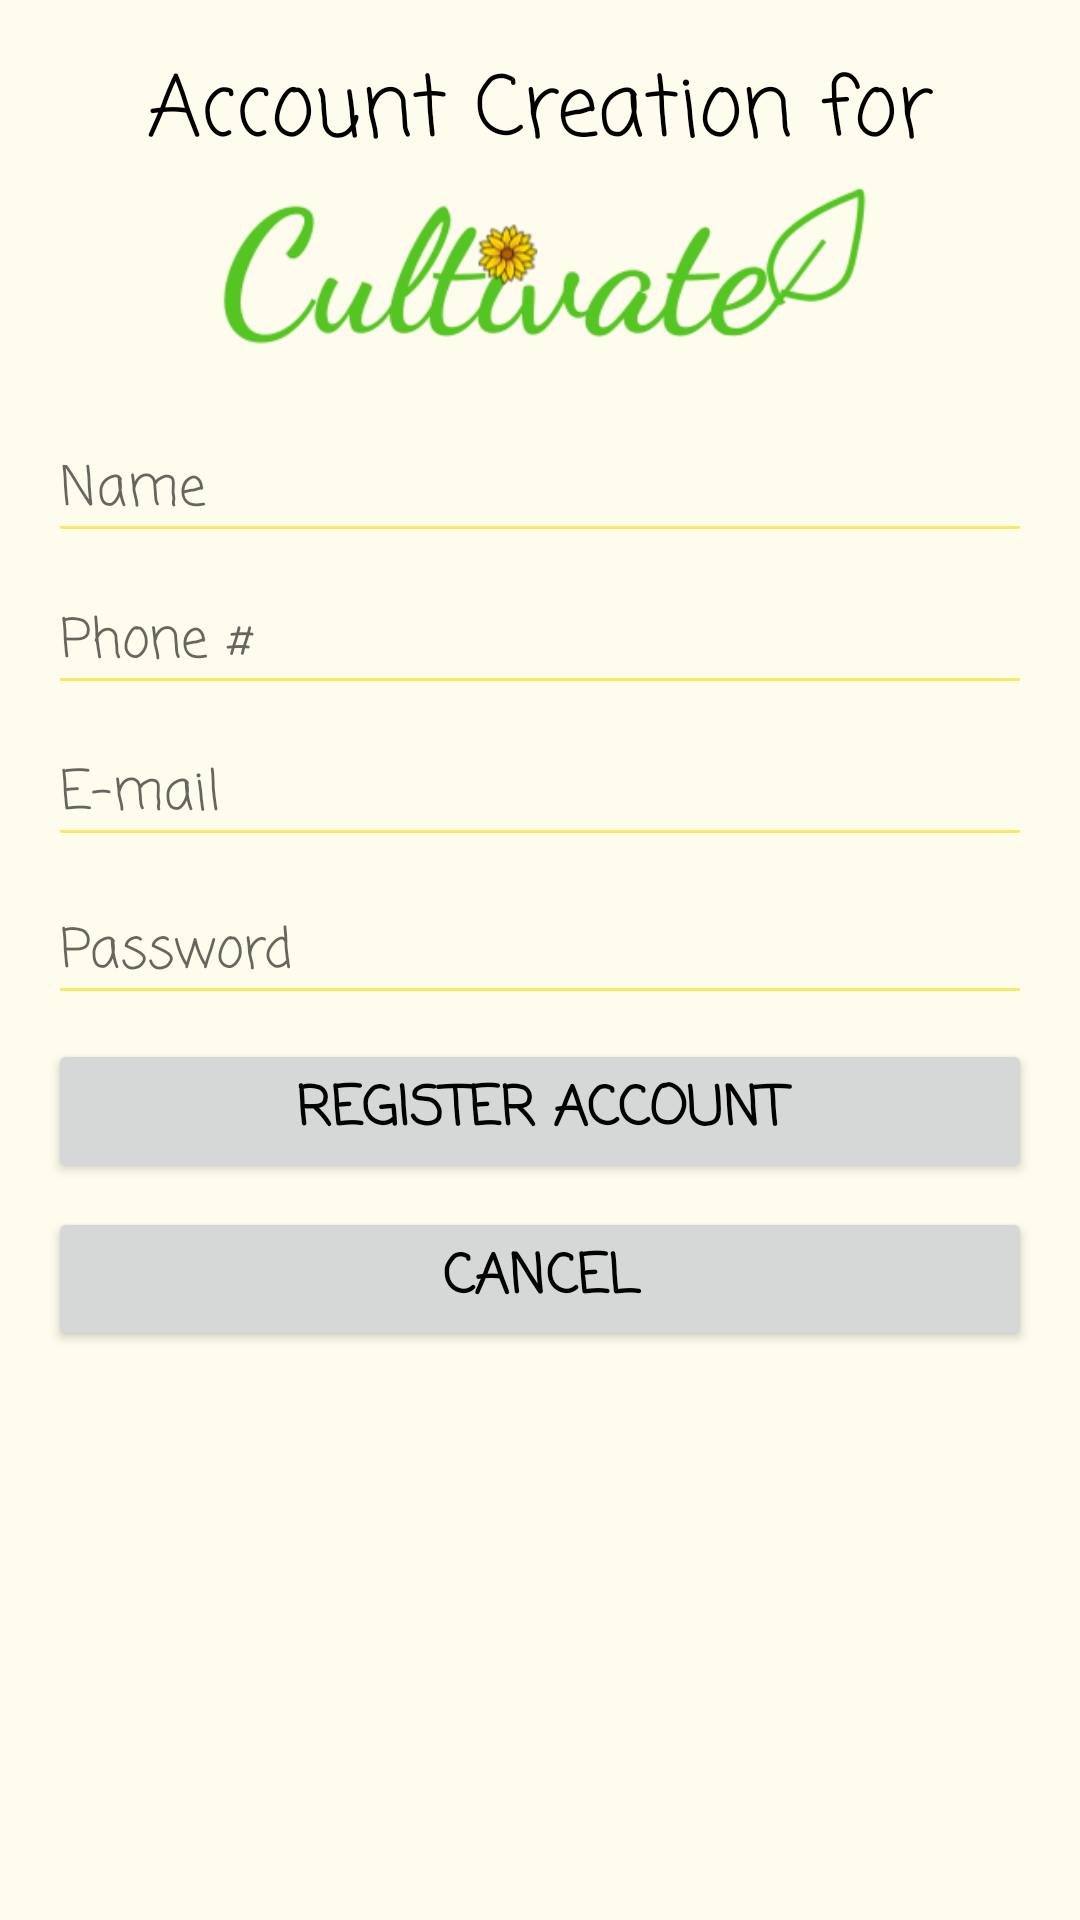

Produce the Android XML layout that renders to this screen, including the resource entries it uses.
<!-- AndroidManifest.xml: application theme CultivateTheme -->
<!-- res/layout/activity_registration.xml -->
<android.support.constraint.ConstraintLayout xmlns:android="http://schemas.android.com/apk/res/android"
    xmlns:app="http://schemas.android.com/apk/res-auto"
    xmlns:tools="http://schemas.android.com/tools"
    android:layout_width="match_parent"
    android:layout_height="match_parent"
    android:gravity="center_horizontal"
    android:orientation="vertical"
    android:paddingBottom="@dimen/activity_vertical_margin"
    android:paddingLeft="@dimen/activity_horizontal_margin"
    android:paddingRight="@dimen/activity_horizontal_margin"
    android:paddingTop="@dimen/activity_vertical_margin"
    tools:context="com.cultivate.juniordesign.cultivate.ActivityClass.RegistrationActivity">


    <TextView
        android:id="@+id/title"
        android:layout_width="wrap_content"
        android:layout_height="0dp"
        android:layout_marginEnd="8dp"
        android:layout_marginLeft="8dp"
        android:layout_marginRight="8dp"
        android:layout_marginStart="8dp"
        android:layout_marginTop="16dp"
        android:fontFamily="casual"
        android:text="Account Creation for"
        android:textAlignment="center"
        android:textColor="@android:color/black"
        android:textSize="28sp"
        app:layout_constraintLeft_toLeftOf="parent"
        app:layout_constraintRight_toRightOf="parent"
        app:layout_constraintTop_toTopOf="parent" />

    <ProgressBar
        android:id="@+id/registration_progress"
        style="?android:attr/progressBarStyleLarge"
        android:layout_width="0dp"
        android:layout_height="0dp"
        android:visibility="gone"
        app:layout_constraintBottom_toTopOf="parent"
        app:layout_constraintLeft_toLeftOf="parent"
        app:layout_constraintRight_toLeftOf="parent"
        app:layout_constraintTop_toTopOf="parent"
        tools:layout_constraintBottom_creator="1"
        tools:layout_constraintLeft_creator="1"
        tools:layout_constraintRight_creator="1"
        tools:layout_constraintTop_creator="1" />

    <ImageView
        android:id="@+id/cultivatelogo"
        android:layout_width="261dp"
        android:layout_height="67dp"
        app:srcCompat="@drawable/cultivatelogo"
        android:layout_marginRight="8dp"
        app:layout_constraintRight_toRightOf="parent"
        android:layout_marginLeft="8dp"
        app:layout_constraintLeft_toLeftOf="parent"
        app:layout_constraintTop_toBottomOf="@+id/title"
        android:layout_marginStart="8dp"
        android:layout_marginEnd="8dp"
        android:layout_marginTop="0dp"
        tools:layout_editor_absoluteX="70dp" />

    <ScrollView
        android:id="@+id/registration_form"
        android:layout_width="0dp"
        android:layout_height="0dp"
        android:layout_marginBottom="8dp"
        android:layout_marginEnd="8dp"
        android:layout_marginLeft="8dp"
        android:layout_marginRight="8dp"
        android:layout_marginStart="8dp"
        android:layout_marginTop="8dp"
        android:fillViewport="false"
        app:layout_constraintBottom_toBottomOf="parent"
        app:layout_constraintHorizontal_bias="0.25"
        app:layout_constraintLeft_toLeftOf="parent"
        app:layout_constraintRight_toRightOf="parent"
        app:layout_constraintTop_toBottomOf="@+id/cultivatelogo"
        app:layout_constraintVertical_bias="0.0"
        tools:layout_constraintBottom_creator="1"
        tools:layout_constraintLeft_creator="1"
        tools:layout_constraintRight_creator="1"
        tools:layout_constraintTop_creator="1">

        <android.support.constraint.ConstraintLayout
            android:id="@+id/email_login_form"
            android:layout_width="match_parent"
            android:layout_height="wrap_content"
            android:orientation="vertical">


            <android.support.constraint.Guideline
                android:id="@+id/guideline"
                android:layout_width="wrap_content"
                android:layout_height="wrap_content"
                android:orientation="vertical"
                app:layout_constraintGuide_percent="0.5"
                tools:layout_editor_absoluteY="240dp"
                tools:layout_editor_absoluteX="192dp" />

            <EditText
                android:id="@+id/name"
                android:layout_width="0dp"
                android:layout_height="wrap_content"
                android:layout_marginEnd="8dp"
                android:layout_marginLeft="8dp"
                android:layout_marginRight="8dp"
                android:layout_marginTop="6dp"
                android:fontFamily="casual"
                android:ems="10"
                android:inputType="textPersonName"
                android:hint="Name"
                app:layout_constraintLeft_toLeftOf="parent"
                app:layout_constraintRight_toRightOf="parent"
                app:layout_constraintTop_toTopOf="parent"
                app:layout_constraintHorizontal_bias="1.0"
                android:layout_marginStart="8dp" />

            <EditText
                android:id="@+id/phone"
                android:layout_width="0dp"
                android:layout_height="wrap_content"
                android:layout_marginLeft="8dp"
                android:layout_marginRight="8dp"
                android:layout_marginStart="8dp"
                android:layout_marginTop="6dp"
                android:ems="10"
                android:fontFamily="casual"
                android:inputType="phone"
                android:hint="Phone #"
                app:layout_constraintLeft_toLeftOf="parent"
                app:layout_constraintRight_toRightOf="parent"
                app:layout_constraintTop_toBottomOf="@+id/name" />

            <AutoCompleteTextView
                android:id="@+id/email"
                android:layout_width="0dp"
                android:layout_height="wrap_content"
                android:layout_marginLeft="8dp"
                android:layout_marginRight="8dp"
                android:layout_marginTop="6dp"
                android:fontFamily="casual"
                android:hint="E-mail"
                android:inputType="textEmailAddress"
                android:maxLines="1"
                android:singleLine="true"
                app:layout_constraintHorizontal_bias="0.0"
                app:layout_constraintLeft_toLeftOf="parent"
                app:layout_constraintRight_toRightOf="parent"
                tools:layout_conversion_absoluteHeight="42dp"
                tools:layout_conversion_absoluteWidth="336dp"
                tools:layout_conversion_absoluteX="24dp"
                tools:layout_conversion_absoluteY="35dp"
                app:layout_constraintTop_toBottomOf="@+id/phone"
                android:layout_marginStart="8dp"
                android:layout_marginEnd="8dp" />


            <EditText
                android:id="@+id/password"
                android:layout_width="0dp"
                android:layout_height="wrap_content"
                android:layout_marginLeft="8dp"
                android:layout_marginRight="8dp"
                android:layout_marginTop="8dp"
                android:fontFamily="casual"
                android:hint="Password"
                android:imeActionId="@+id/login"
                android:imeActionLabel="@string/action_sign_in_short"
                android:imeOptions="actionUnspecified"
                android:inputType="textPassword"
                android:maxLines="1"
                android:singleLine="true"
                app:layout_constraintHorizontal_bias="0.518"
                app:layout_constraintLeft_toLeftOf="parent"
                app:layout_constraintRight_toRightOf="parent"
                app:layout_constraintTop_toBottomOf="@+id/email"
                tools:layout_conversion_absoluteHeight="42dp"
                tools:layout_conversion_absoluteWidth="336dp"
                tools:layout_conversion_absoluteX="24dp"
                tools:layout_conversion_absoluteY="89dp"
                android:layout_marginStart="8dp"
                android:layout_marginEnd="8dp" />


            

            <Button
                android:id="@+id/Register"
                android:layout_width="0dp"
                android:layout_height="wrap_content"
                android:fontFamily="casual"
                android:onClick="attemptCreateAccount"
                android:text="Register Account"

                android:textSize="18sp"
                android:textStyle="bold"
                android:layout_marginTop="8dp"
                app:layout_constraintTop_toBottomOf="@+id/password"
                android:layout_marginRight="8dp"
                app:layout_constraintRight_toRightOf="parent"
                android:layout_marginLeft="8dp"
                app:layout_constraintLeft_toLeftOf="parent" />

            <Button
                android:id="@+id/cancel"
                android:layout_width="0dp"
                android:layout_height="wrap_content"
                android:layout_marginLeft="8dp"
                android:layout_marginRight="8dp"
                android:layout_marginTop="8dp"
                android:fontFamily="casual"
                android:text="Cancel"
                android:onClick="launch"
                android:textAlignment="center"

                android:textSize="18sp"
                android:textStyle="bold"
                app:layout_constraintLeft_toLeftOf="parent"
                app:layout_constraintRight_toRightOf="parent"
                app:layout_constraintTop_toBottomOf="@+id/Register" />


        </android.support.constraint.ConstraintLayout>

    </ScrollView>

</android.support.constraint.ConstraintLayout>
<!-- resources referenced by this layout -->
<resources>
  <!-- drawable cultivatelogo: png bitmap (drawable, 11780 bytes) -->
  <string name="action_sign_in_short">Sign in</string>
  <style name="CultivateTheme" parent="Theme.AppCompat.Light.NoActionBar">
          <item name="colorPrimary">@color/that_green</item>
          <item name="colorPrimaryDark">@color/that_dark_green</item>
          <item name="colorAccent">@color/that_logo_brown</item>
          <item name="android:colorBackground">@color/that_light_goldenyellow</item>
          <item name="android:colorForeground">@color/that_logo_goldenyellow</item>
          <item name="android:imageButtonStyle">@drawable/ic_action_name</item>
          <item name="android:textColorPrimary">@android:color/black</item>
          <item name="android:textColorSecondaryInverse">@color/that_logo_goldenyellow</item>
          <item name="android:windowBackground">?android:attr/textColorSecondaryInverse</item>
          <item name="android:textColorPrimaryInverse">@color/that_logo_goldenyellow</item>
      </style>
  <color name="that_green">#55c523</color>
  <color name="that_dark_green">#2f6f12</color>
  <color name="that_logo_brown">#b45f06</color>
  <color name="that_light_goldenyellow">#fefcec</color>
  <color name="that_logo_goldenyellow">#fdda04</color>
  <!-- drawable ic_action_name: png bitmap (drawable-hdpi, 174 bytes) -->
</resources>
